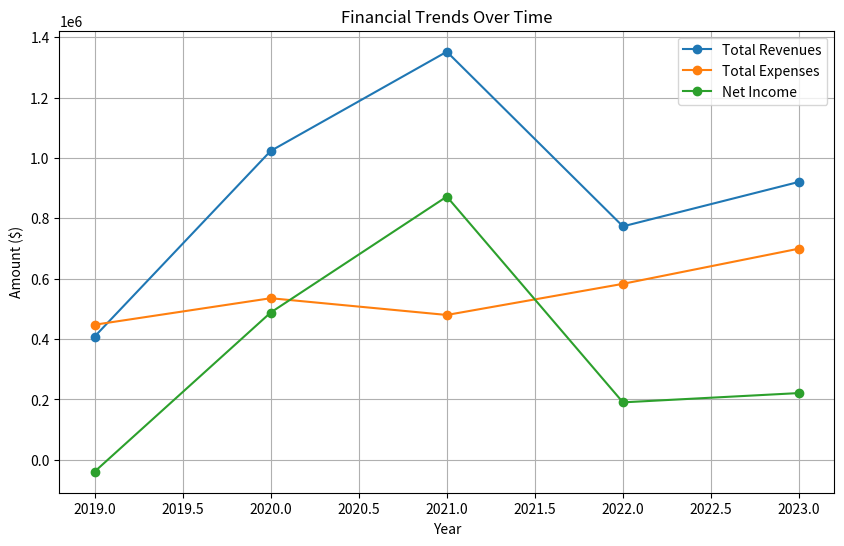
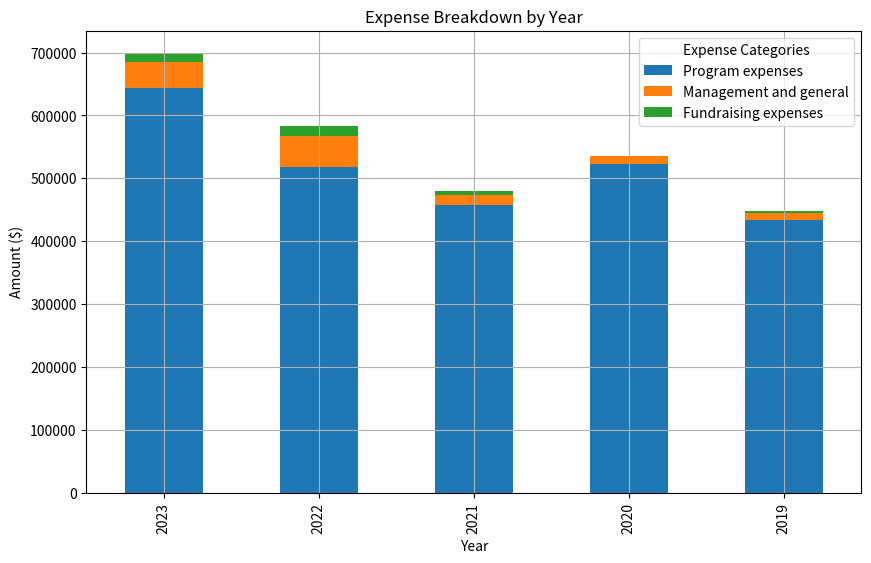
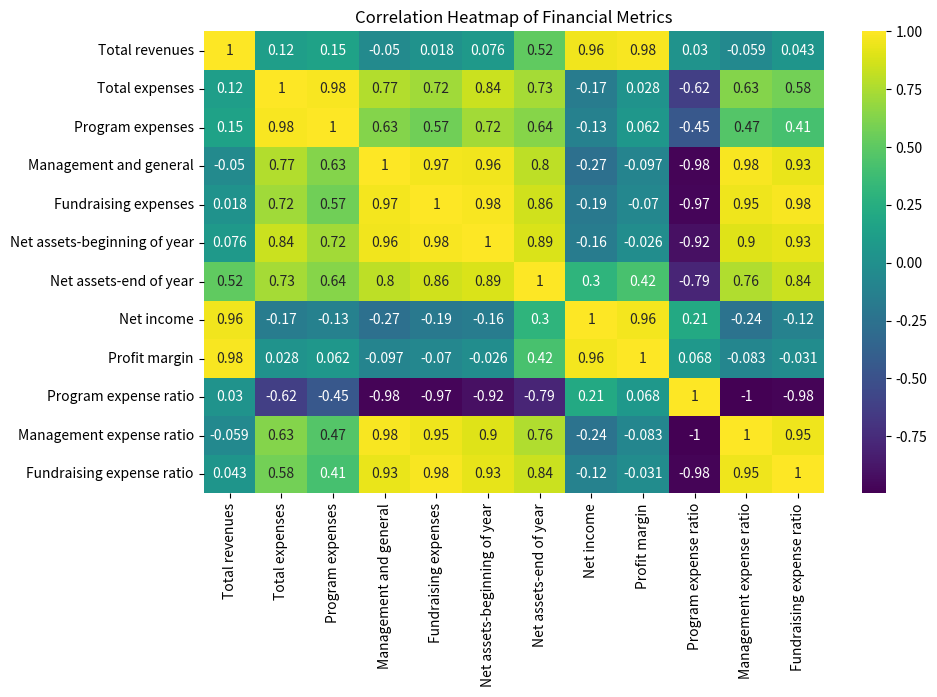
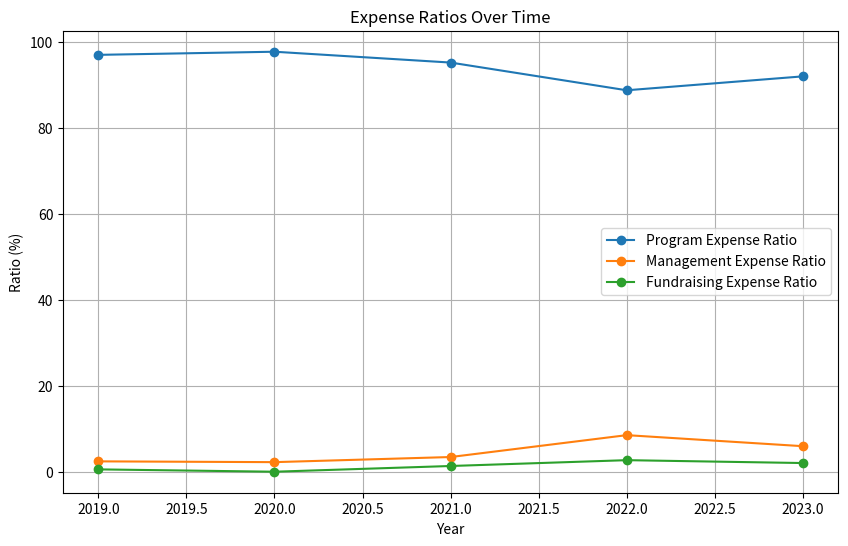

Write the Python code that produced these figures, in order.
import pandas as pd
import matplotlib.pyplot as plt
import seaborn as sns

# Data structure with 2021 data included
data = {
    2023: {
        'Total revenues': 920894.00,
        'Total expenses': 699707.00,
        'Program expenses': 643968.00,
        'Management and general': 41595.00,
        'Fundraising expenses': 14144.00,
        'Net assets-beginning of year': 2240655.00,
        'Net assets-end of year': 2461842.00,
    },
    2022: {
        'Total revenues': 773422.00,
        'Total expenses': 583048.00,
        'Program expenses': 517718.00,
        'Management and general': 49644.00,
        'Fundraising expenses': 15686.00,
        'Net assets-beginning of year': 2050281.00,
        'Net assets-end of year': 2240655.00,
    },
    2021: {
        'Total revenues': 1352004.00,
        'Total expenses': 479889.00,
        'Program expenses': 457083.00,
        'Management and general': 16413.00,
        'Fundraising expenses': 6393.00,
        'Net assets-beginning of year': 1178166.00,
        'Net assets-end of year': 2050281.00,
    },
    2020: {
        'Total revenues': 1023307.00,
        'Total expenses': 535388.00,
        'Program expenses': 523453.00,
        'Management and general': 11935.00,
        'Fundraising expenses': 0.00,
        'Net assets-beginning of year': 690247.00,
        'Net assets-end of year': 1178166.00,
    },
    2019: {
        'Total revenues': 408067.00,
        'Total expenses': 447486.00,
        'Program expenses': 434249.00,
        'Management and general': 10795.00,
        'Fundraising expenses': 2442.00,
        'Net assets-beginning of year': 729666.00,
        'Net assets-end of year': 690247.00,
    }
}

# Convert the data dictionary to a DataFrame
df = pd.DataFrame(data).T

# Calculate additional metrics
df['Net income'] = df['Total revenues'] - df['Total expenses']
df['Profit margin'] = df['Net income'] / df['Total revenues'] * 100
df['Program expense ratio'] = df['Program expenses'] / df['Total expenses'] * 100
df['Management expense ratio'] = df['Management and general'] / df['Total expenses'] * 100
df['Fundraising expense ratio'] = df['Fundraising expenses'] / df['Total expenses'] * 100

# Print summary statistics
print("Summary Statistics:")
print(df.describe())
print("\nAverage Metrics:")
print(f"Average Total Revenues: ${df['Total revenues'].mean():.2f}")
print(f"Average Total Expenses: ${df['Total expenses'].mean():.2f}")
print(f"Average Net Income: ${df['Net income'].mean():.2f}")
print(f"Average Profit Margin: {df['Profit margin'].mean():.2f}%")
print(f"Average Program Expense Ratio: {df['Program expense ratio'].mean():.2f}%")
print(f"Average Management Expense Ratio: {df['Management expense ratio'].mean():.2f}%")
print(f"Average Fundraising Expense Ratio: {df['Fundraising expense ratio'].mean():.2f}%")

# Plot financial trends
plt.figure(figsize=(10, 6))
plt.plot(df.index, df['Total revenues'], marker='o', label='Total Revenues')
plt.plot(df.index, df['Total expenses'], marker='o', label='Total Expenses')
plt.plot(df.index, df['Net income'], marker='o', label='Net Income')
plt.title('Financial Trends Over Time')
plt.xlabel('Year')
plt.ylabel('Amount ($)')
plt.legend()
plt.grid(True)
plt.savefig('financial_trends.png')
plt.show()

print("\nFinancial Trends Graph:")
print("This graph shows the trends of Total Revenues, Total Expenses, and Net Income over the years.")
print(f"Highest Total Revenue: ${df['Total revenues'].max():.2f} in {df['Total revenues'].idxmax()}")
print(f"Lowest Total Revenue: ${df['Total revenues'].min():.2f} in {df['Total revenues'].idxmin()}")
print(f"Highest Net Income: ${df['Net income'].max():.2f} in {df['Net income'].idxmax()}")
print(f"Lowest Net Income: ${df['Net income'].min():.2f} in {df['Net income'].idxmin()}")

# Plot expense breakdown
df_expenses = df[['Program expenses', 'Management and general', 'Fundraising expenses']]

df_expenses.plot(kind='bar', stacked=True, figsize=(10, 6))
plt.title('Expense Breakdown by Year')
plt.xlabel('Year')
plt.ylabel('Amount ($)')
plt.legend(title='Expense Categories')
plt.grid(True)
plt.savefig('expense_breakdown.png')
plt.show()

print("\nExpense Breakdown Graph:")
print("This stacked bar graph shows the breakdown of expenses into Program, Management, and Fundraising categories for each year.")
print(f"Year with highest total expenses: {df['Total expenses'].idxmax()} (${df['Total expenses'].max():.2f})")
print(f"Year with lowest total expenses: {df['Total expenses'].idxmin()} (${df['Total expenses'].min():.2f})")

# Plot correlation heatmap
corr = df.corr()
plt.figure(figsize=(10, 6))
sns.heatmap(corr, annot=True, cmap='viridis')
plt.title('Correlation Heatmap of Financial Metrics')
plt.savefig('correlation_heatmap.png')
plt.show()

print("\nCorrelation Heatmap:")
print("This heatmap shows the correlation between different financial metrics.")
print("Strongest positive correlation:", corr.unstack().sort_values(ascending=False).index[1])
print("Strongest negative correlation:", corr.unstack().sort_values().index[0])

# Plot efficiency ratios over time
plt.figure(figsize=(10, 6))
plt.plot(df.index, df['Program expense ratio'], marker='o', label='Program Expense Ratio')
plt.plot(df.index, df['Management expense ratio'], marker='o', label='Management Expense Ratio')
plt.plot(df.index, df['Fundraising expense ratio'], marker='o', label='Fundraising Expense Ratio')
plt.title('Expense Ratios Over Time')
plt.xlabel('Year')
plt.ylabel('Ratio (%)')
plt.legend()
plt.grid(True)
plt.savefig('efficiency_ratios.png')
plt.show()

print("\nEfficiency Ratios Graph:")
print("This graph shows how the ratios of Program, Management, and Fundraising expenses to Total expenses have changed over time.")
print(f"Highest Program Expense Ratio: {df['Program expense ratio'].max():.2f}% in {df['Program expense ratio'].idxmax()}")
print(f"Lowest Program Expense Ratio: {df['Program expense ratio'].min():.2f}% in {df['Program expense ratio'].idxmin()}")
print(f"Highest Management Expense Ratio: {df['Management expense ratio'].max():.2f}% in {df['Management expense ratio'].idxmax()}")
print(f"Highest Fundraising Expense Ratio: {df['Fundraising expense ratio'].max():.2f}% in {df['Fundraising expense ratio'].idxmax()}")
